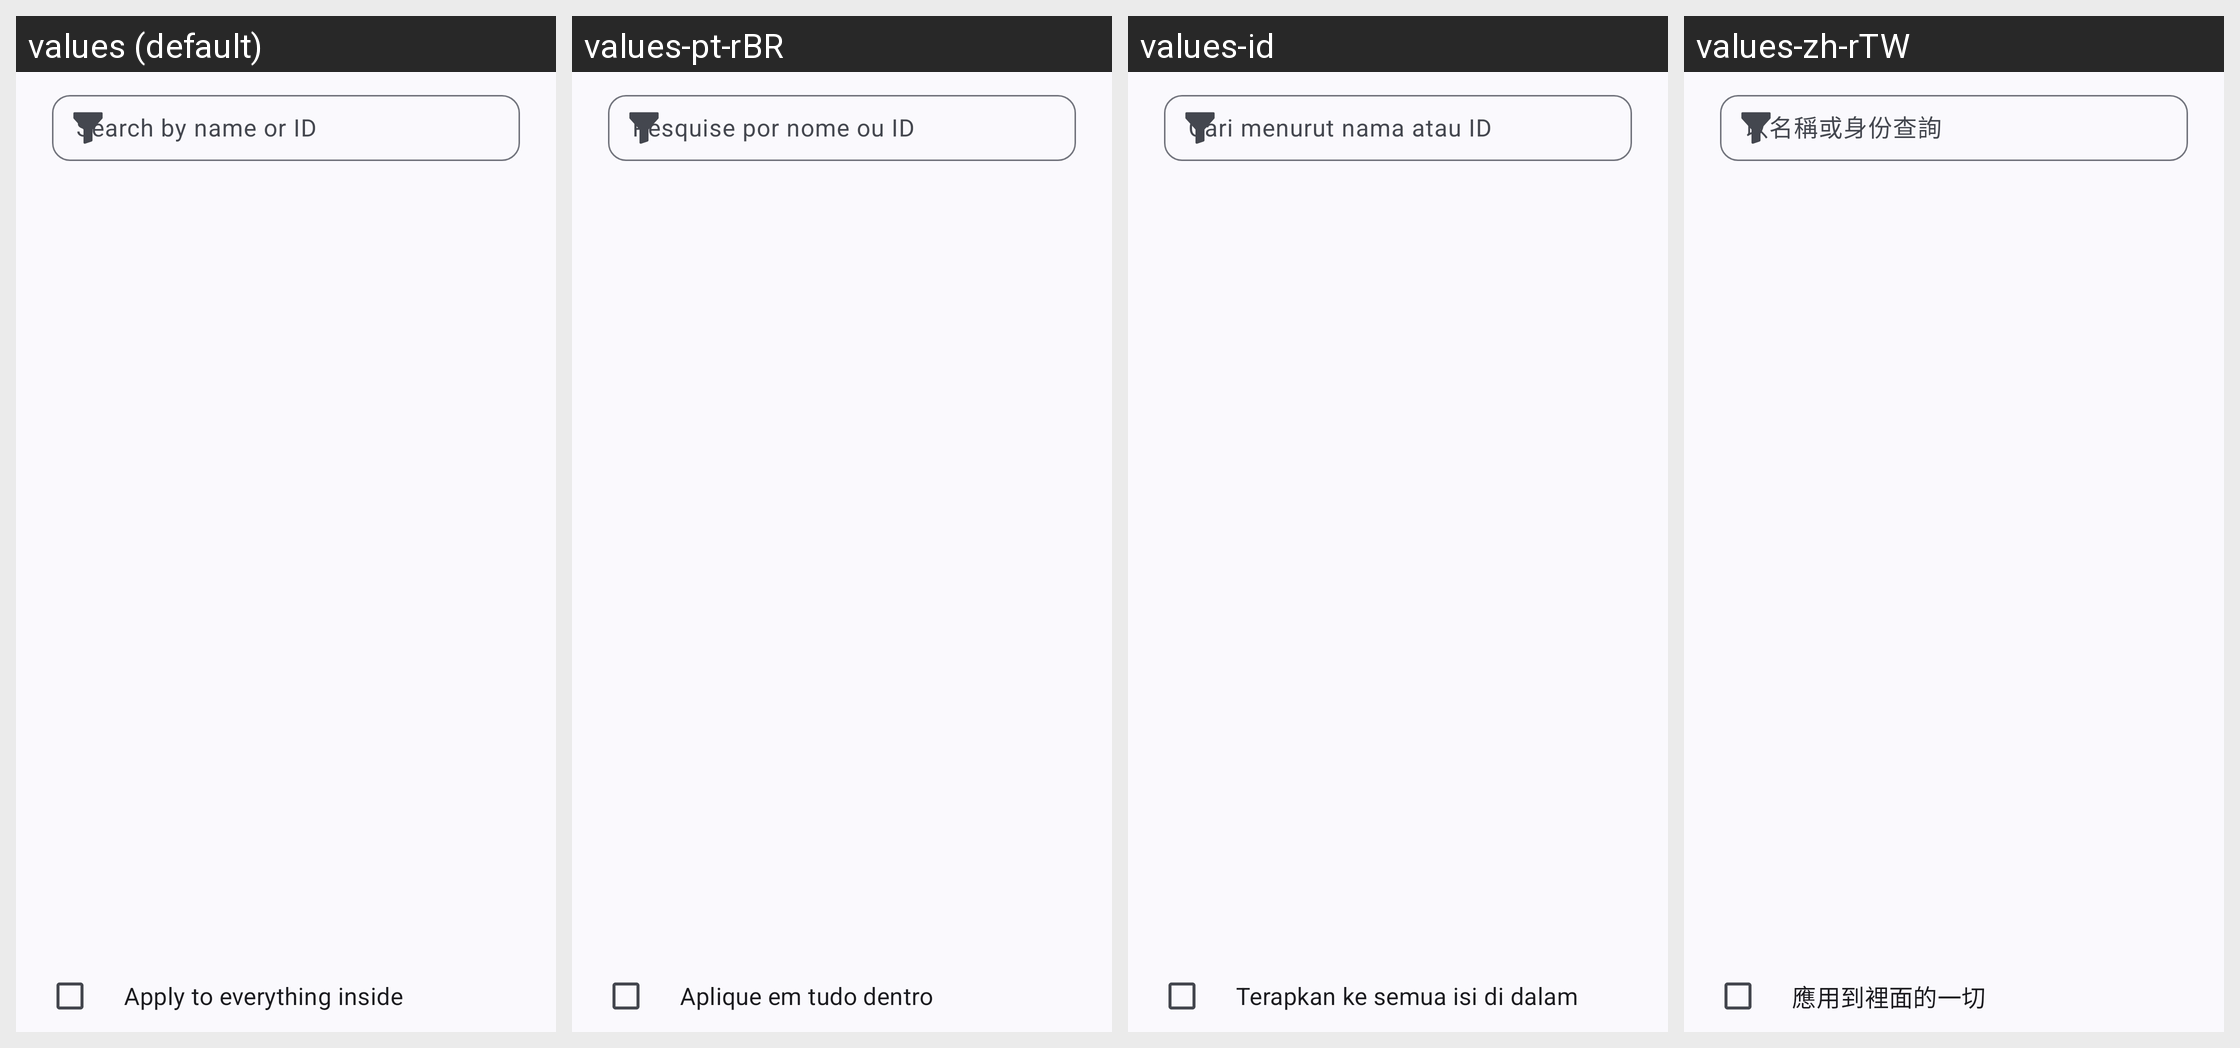

This grid shows one Android layout under several languages. Give, for every string resource on the screen, its name, the default text and each shown locale's text.
Android screen res/layout/dialog_set_principal.xml rendered under 4 locales, left to right: values (default), values-pt-rBR, values-id, values-zh-rTW. Device: Nexus 5 (rendered at 1080×1920; each locale shown at half size, 540×960, under a caption strip naming it); theme Theme.WizeFiles.
Other locales in the repository, not shown: values-ar, values-de, values-fr, values-hi, values-ru, values-th, values-tr, values-ur, values-vi, values-zh-rCN.
Strings drawn on this screen, with the default value and each locale's value (text and hints the layout hard-codes, and strings that could not be matched under every locale, appear in the picture but are not listed):

file_properties_permission_set_principal_filter_hint
  values: Search by name or ID
  values-pt-rBR: Pesquise por nome ou ID
  values-id: Cari menurut nama atau ID
  values-zh-rTW: 以名稱或身份查詢

file_properties_permission_recursive
  values: Apply to everything inside
  values-pt-rBR: Aplique em tudo dentro
  values-id: Terapkan ke semua isi di dalam
  values-zh-rTW: 應用到裡面的一切
